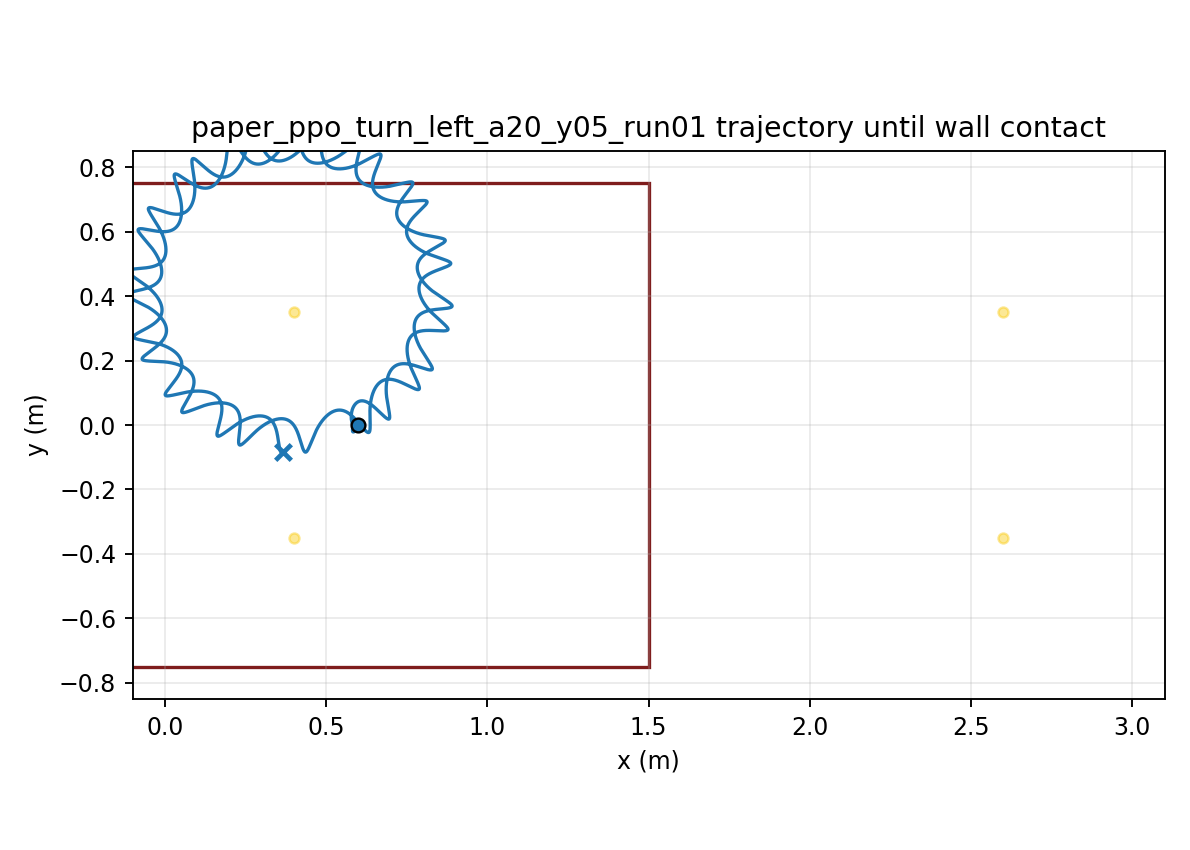

Values plotted in this chart, from the file beside it:
time, x, y, yaw
1.000000000000000021e-03, 5.999999987186870332e-01, -7.357032446531075465e-06, 1.181552108681310987e-04
2.000000000000000042e-03, 5.999999798531323592e-01, -2.928264352447529362e-05, 4.690269819462372040e-04
3.000000000000000062e-03, 5.999999069792173456e-01, -6.539404937161430453e-05, 1.047411259779227688e-03
4.000000000000000083e-03, 5.999997180888774206e-01, -1.153317986897772762e-04, 1.848345787450635450e-03
5.000000000000000104e-03, 5.999993298589809676e-01, -1.787319157997568908e-04, 2.867097894674970702e-03
6.000000000000000125e-03, 5.999986396197394267e-01, -2.552267159467436208e-04, 4.099151905450940450e-03
7.000000000000000146e-03, 5.999975272578771390e-01, -3.444455682138913843e-04, 5.540196329340201647e-03
8.000000000000000167e-03, 5.999958570476533470e-01, -4.460156086119049235e-04, 7.186110991621300591e-03
9.000000000000001055e-03, 5.999934794046152264e-01, -5.595624061836557139e-04, 9.032954244272885930e-03
1.000000000000000194e-02, 5.999902325576134121e-01, -6.847105854637658418e-04, 1.107695038403298804e-02
1.100000000000000283e-02, 5.999859441350305911e-01, -8.210844096462888153e-04, 1.331447738537860567e-02
1.200000000000000372e-02, 5.999804326611200000e-01, -9.683083308281159596e-04, 1.574205503428466324e-02
1.300000000000000461e-02, 5.999735089574823599e-01, -1.126007517493698984e-03, 1.835633352122326492e-02
1.400000000000000550e-02, 5.999649774425124260e-01, -1.293808376211680322e-03, 2.115408251587837588e-02
1.500000000000000638e-02, 5.999546373174220459e-01, -1.471339096149326675e-03, 2.413218069651724973e-02
1.600000000000000727e-02, 5.999422836390270186e-01, -1.658230231084689699e-03, 2.728760570954050571e-02
1.700000000000000816e-02, 5.999277086291892047e-01, -1.854114698712105991e-03, 3.061742617297225424e-02
1.800000000000000905e-02, 5.999107026122634245e-01, -2.058628262759154559e-03, 3.411879405463445064e-02
1.900000000000000994e-02, 5.998910549861725672e-01, -2.271409750393360572e-03, 3.778893640953268074e-02
2.000000000000001082e-02, 5.998685548865679840e-01, -2.492101600697071984e-03, 4.162514849661214794e-02
2.100000000000001171e-02, 5.998429919563496027e-01, -2.720350136467153401e-03, 4.562478754271666326e-02
2.200000000000001260e-02, 5.998141570594132110e-01, -2.955805863251614873e-03, 4.978526713317395214e-02
2.300000000000001349e-02, 5.997818429022921949e-01, -3.198123751901982281e-03, 5.410405220098485346e-02
2.400000000000001438e-02, 5.997458445933465665e-01, -3.446963505423283891e-03, 5.857865458227376476e-02
2.500000000000001527e-02, 5.997059601461769418e-01, -3.701989810870165432e-03, 6.320662910329355455e-02
2.600000000000001615e-02, 5.996619909302790541e-01, -3.962872576951159687e-03, 6.798557016246954687e-02
2.700000000000001704e-02, 5.996137420728007150e-01, -4.229287157891004068e-03, 7.291310877000246882e-02
2.800000000000001793e-02, 5.995610228151354582e-01, -4.500914564009028673e-03, 7.798691000731244882e-02
2.900000000000001882e-02, 5.995036468279312247e-01, -4.777441659389647377e-03, 8.320467086898053477e-02
3.000000000000001971e-02, 5.994414324879122624e-01, -5.058561346951151450e-03, 8.856411845072288680e-02
3.100000000000002059e-02, 5.993742031197155651e-01, -5.343972741159885853e-03, 9.406300844821555152e-02
3.200000000000002148e-02, 5.993017872057387896e-01, -5.633381328585929104e-03, 9.969912393318300370e-02
3.300000000000002237e-02, 5.992240185667797592e-01, -5.926499116455430372e-03, 1.054702743749900279e-01
3.400000000000002326e-02, 5.991407365160368315e-01, -6.223044769322005898e-03, 1.113742948779621184e-01
3.500000000000002415e-02, 5.990517859888231378e-01, -6.522743733952285350e-03, 1.174090456067419519e-01
3.600000000000002504e-02, 5.989570176501408660e-01, -6.825328352501214280e-03, 1.235724113741165364e-01
3.700000000000002592e-02, 5.988562879820582552e-01, -7.130537964037786391e-03, 1.298623013678763816e-01
3.800000000000002681e-02, 5.987494593526411224e-01, -7.438118994473552625e-03, 1.362766489953590454e-01
3.900000000000002770e-02, 5.986364000680064468e-01, -7.747825034937816380e-03, 1.428134118263558738e-01
4.000000000000002859e-02, 5.985169844088953361e-01, -8.059416908645089528e-03, 1.494705716170001975e-01
4.100000000000002948e-02, 5.983910926530037200e-01, -8.372662726298940594e-03, 1.562461343990913520e-01
4.200000000000003036e-02, 5.982586110841631166e-01, -8.687337930081584503e-03, 1.631381306210301363e-01
4.300000000000003125e-02, 5.981194319893294864e-01, -9.003225326283614827e-03, 1.701446153281405971e-01
4.400000000000003214e-02, 5.979734536442206094e-01, -9.320115106638049429e-03, 1.772636683716256600e-01
4.500000000000003303e-02, 5.978205802883330700e-01, -9.637804858430631949e-03, 1.844933946367519617e-01
4.600000000000003392e-02, 5.976607220899755601e-01, -9.956099563472098346e-03, 1.918319242820803738e-01
4.700000000000003481e-02, 5.974938146007225948e-01, -1.027476027222518074e-02, 1.992767844061907601e-01
4.800000000000003569e-02, 5.973198219714870305e-01, -1.059351367886474105e-02, 2.068240293357556381e-01
4.900000000000003658e-02, 5.971387602989092214e-01, -1.091202481148334513e-02, 2.144691222264016317e-01
5.000000000000003747e-02, 5.969506820615381182e-01, -1.122997448100943041e-02, 2.222065348661143580e-01
5.100000000000003836e-02, 5.967556828660456336e-01, -1.154704271022272133e-02, 2.300305309120217467e-01
5.200000000000003925e-02, 5.965538757396352532e-01, -1.186293135267391108e-02, 2.379354434682283692e-01
5.300000000000004013e-02, 5.963453924286509222e-01, -1.217736127612739638e-02, 2.459156845347790776e-01
5.400000000000004102e-02, 5.961303829535008481e-01, -1.249007158275383667e-02, 2.539657540249880552e-01
5.500000000000004191e-02, 5.959090145107215353e-01, -1.280081927084281146e-02, 2.620802483170548425e-01
5.600000000000004280e-02, 5.956814703111779075e-01, -1.310937883119511760e-02, 2.702538683098770766e-01
5.700000000000004369e-02, 5.954479483659678163e-01, -1.341554178651033213e-02, 2.784814269597025715e-01
5.800000000000004458e-02, 5.952086602311823516e-01, -1.371911618191679061e-02, 2.867578562804433129e-01
5.900000000000004546e-02, 5.949638297222026306e-01, -1.401992603453983133e-02, 2.950782137960967222e-01
6.000000000000004635e-02, 5.947136916077098157e-01, -1.431781074969012968e-02, 3.034376884387983142e-01
... 29,940 more rows
